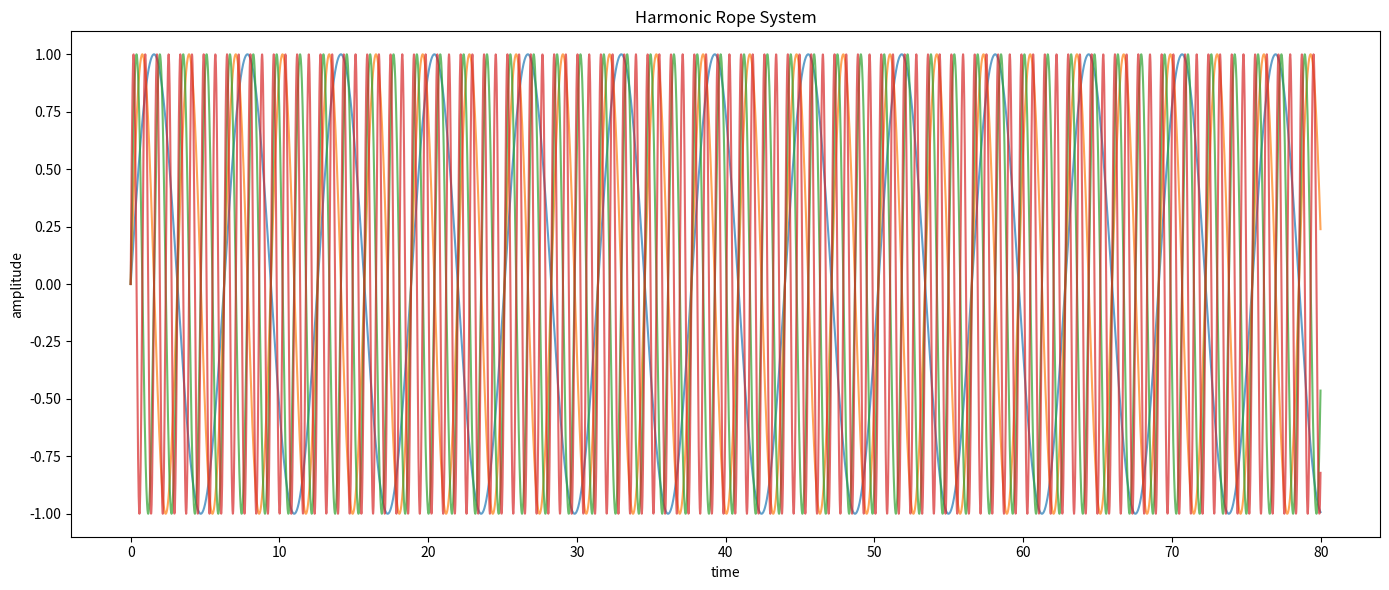
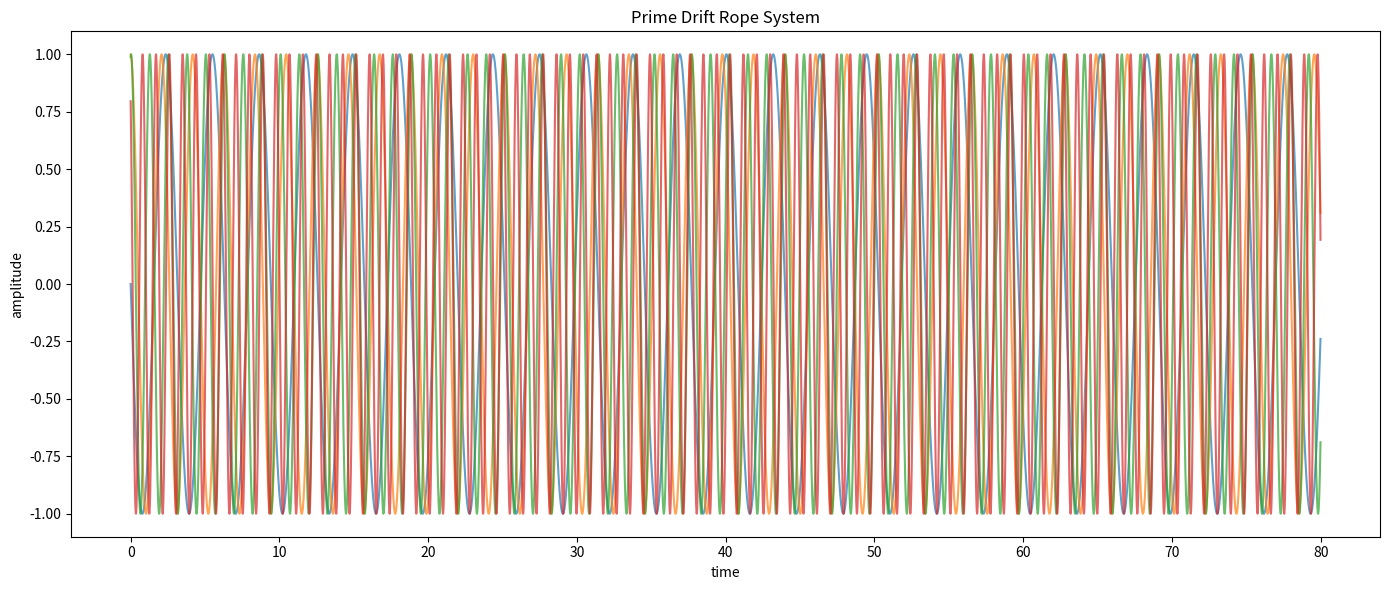
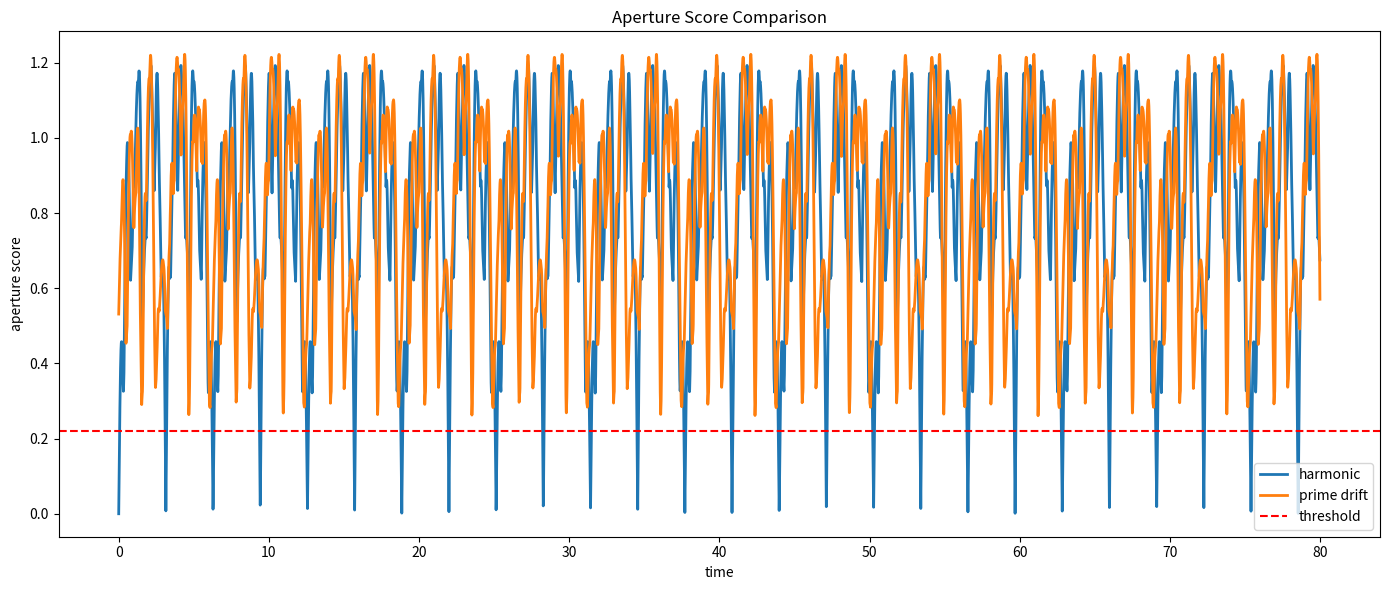
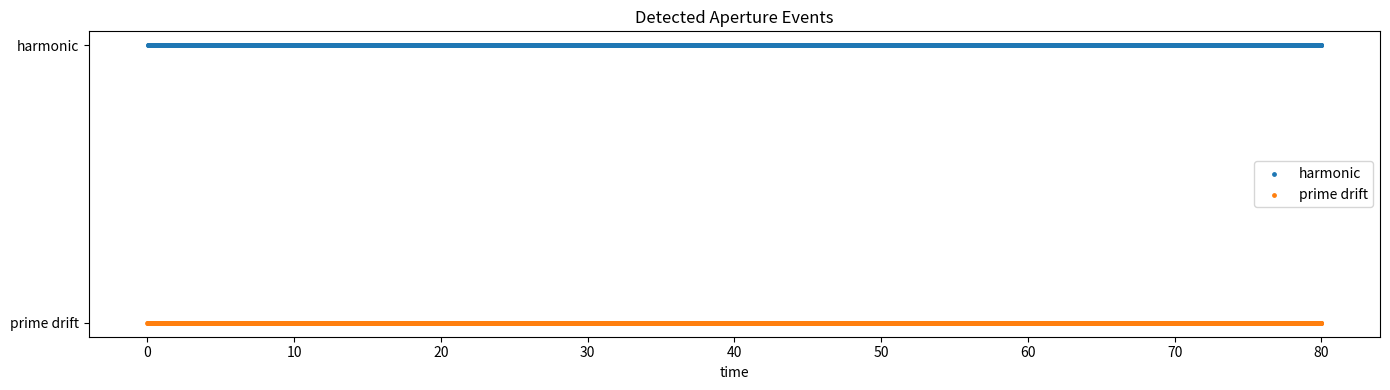
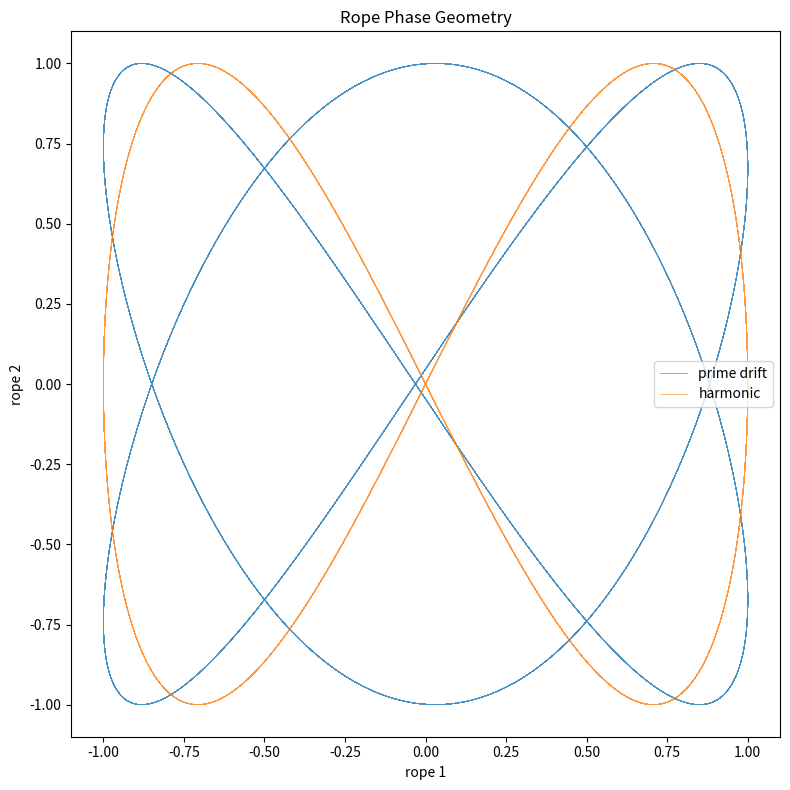

Write Python code to recreate these figures, in order.
# ============================================================
# EXP_01_prime_drift_aperture_scan.py
# JANUS Rope Operator — Prime Drift Aperture Scan
#
# Purpose:
# Compare harmonic synchronization vs prime-drift timing
# and measure whether moving apertures survive longer.
#
# Status:
# Exploratory symbolic experiment
#
# Author:
# Thomas Hofmann / NEXAH
# ============================================================

import numpy as np
import matplotlib.pyplot as plt

# ------------------------------------------------------------
# CONFIG
# ------------------------------------------------------------

T_MAX = 80
DT = 0.01

times = np.arange(0, T_MAX, DT)

# aperture threshold
APERTURE_THRESHOLD = 0.22

# ------------------------------------------------------------
# HARMONIC SYSTEM
# ------------------------------------------------------------

harmonic_freqs = [1, 2, 4, 8]

# ------------------------------------------------------------
# PRIME DRIFT SYSTEM
# ------------------------------------------------------------

prime_freqs = [2, 3, 5, 7]

prime_offsets = [
    np.pi,
    (1 + np.sqrt(5)) / 2,     # phi
    np.sqrt(2),
    np.pi / np.sqrt(2)
]

# ------------------------------------------------------------
# ROPE GENERATOR
# ------------------------------------------------------------

def generate_rope_field(freqs, offsets=None):

    ropes = []

    for i, f in enumerate(freqs):

        if offsets is None:
            phase = 0.0
        else:
            phase = offsets[i]

        rope = np.sin(f * times + phase)

        ropes.append(rope)

    return np.array(ropes)

# ------------------------------------------------------------
# APERTURE SCORE
# ------------------------------------------------------------

def aperture_score(ropes):

    # pairwise distance field
    distances = []

    n = len(ropes)

    for i in range(n):
        for j in range(i + 1, n):

            d = np.abs(ropes[i] - ropes[j])

            distances.append(d)

    distances = np.array(distances)

    # small distance = rope overlap
    # large distance = aperture opening

    score = np.mean(distances, axis=0)

    return score

# ------------------------------------------------------------
# APERTURE EVENTS
# ------------------------------------------------------------

def detect_apertures(score):

    return score > APERTURE_THRESHOLD

# ------------------------------------------------------------
# GENERATE SYSTEMS
# ------------------------------------------------------------

harmonic_ropes = generate_rope_field(harmonic_freqs)

prime_ropes = generate_rope_field(
    prime_freqs,
    offsets=prime_offsets
)

harmonic_aperture = aperture_score(harmonic_ropes)
prime_aperture = aperture_score(prime_ropes)

harmonic_events = detect_apertures(harmonic_aperture)
prime_events = detect_apertures(prime_aperture)

# ------------------------------------------------------------
# STATS
# ------------------------------------------------------------

harmonic_gate_count = np.sum(harmonic_events)
prime_gate_count = np.sum(prime_events)

harmonic_mean = np.mean(harmonic_aperture)
prime_mean = np.mean(prime_aperture)

print("\n==============================")
print("EXP_01 — PRIME DRIFT APERTURE SCAN")
print("==============================")

print("\nHARMONIC SYSTEM")
print("------------------------------")
print(f"gate count: {harmonic_gate_count}")
print(f"mean aperture score: {harmonic_mean:.6f}")

print("\nPRIME DRIFT SYSTEM")
print("------------------------------")
print(f"gate count: {prime_gate_count}")
print(f"mean aperture score: {prime_mean:.6f}")

# ------------------------------------------------------------
# PLOT 1 — ROPE OVERLAY
# ------------------------------------------------------------

fig, ax = plt.subplots(figsize=(14, 6))

for rope in harmonic_ropes:
    ax.plot(times, rope, alpha=0.7)

ax.set_title("Harmonic Rope System")
ax.set_xlabel("time")
ax.set_ylabel("amplitude")

plt.tight_layout()
plt.savefig("exp01_harmonic_ropes.png", dpi=300)

# ------------------------------------------------------------
# PLOT 2 — PRIME DRIFT ROPES
# ------------------------------------------------------------

fig, ax = plt.subplots(figsize=(14, 6))

for rope in prime_ropes:
    ax.plot(times, rope, alpha=0.7)

ax.set_title("Prime Drift Rope System")
ax.set_xlabel("time")
ax.set_ylabel("amplitude")

plt.tight_layout()
plt.savefig("exp01_prime_drift_ropes.png", dpi=300)

# ------------------------------------------------------------
# PLOT 3 — APERTURE COMPARISON
# ------------------------------------------------------------

fig, ax = plt.subplots(figsize=(14, 6))

ax.plot(
    times,
    harmonic_aperture,
    label="harmonic",
    linewidth=2
)

ax.plot(
    times,
    prime_aperture,
    label="prime drift",
    linewidth=2
)

ax.axhline(
    APERTURE_THRESHOLD,
    color="red",
    linestyle="--",
    label="threshold"
)

ax.set_title("Aperture Score Comparison")
ax.set_xlabel("time")
ax.set_ylabel("aperture score")

ax.legend()

plt.tight_layout()
plt.savefig("exp01_aperture_comparison.png", dpi=300)

# ------------------------------------------------------------
# PLOT 4 — APERTURE EVENTS
# ------------------------------------------------------------

fig, ax = plt.subplots(figsize=(14, 4))

ax.scatter(
    times[harmonic_events],
    np.ones(np.sum(harmonic_events)),
    s=6,
    label="harmonic"
)

ax.scatter(
    times[prime_events],
    np.zeros(np.sum(prime_events)),
    s=6,
    label="prime drift"
)

ax.set_title("Detected Aperture Events")
ax.set_xlabel("time")

ax.set_yticks([0, 1])
ax.set_yticklabels([
    "prime drift",
    "harmonic"
])

ax.legend()

plt.tight_layout()
plt.savefig("exp01_aperture_events.png", dpi=300)

# ------------------------------------------------------------
# PLOT 5 — PHASE SPACE
# ------------------------------------------------------------

fig, ax = plt.subplots(figsize=(8, 8))

ax.plot(
    prime_ropes[0],
    prime_ropes[1],
    linewidth=0.5,
    alpha=0.8,
    label="prime drift"
)

ax.plot(
    harmonic_ropes[0],
    harmonic_ropes[1],
    linewidth=0.5,
    alpha=0.8,
    label="harmonic"
)

ax.set_title("Rope Phase Geometry")
ax.set_xlabel("rope 1")
ax.set_ylabel("rope 2")

ax.legend()

plt.tight_layout()
plt.savefig("exp01_phase_geometry.png", dpi=300)

# ------------------------------------------------------------
# FINAL
# ------------------------------------------------------------

print("\nvisuals saved:")
print("------------------------------")

print("exp01_harmonic_ropes.png")
print("exp01_prime_drift_ropes.png")
print("exp01_aperture_comparison.png")
print("exp01_aperture_events.png")
print("exp01_phase_geometry.png")

print("\nDONE.")
